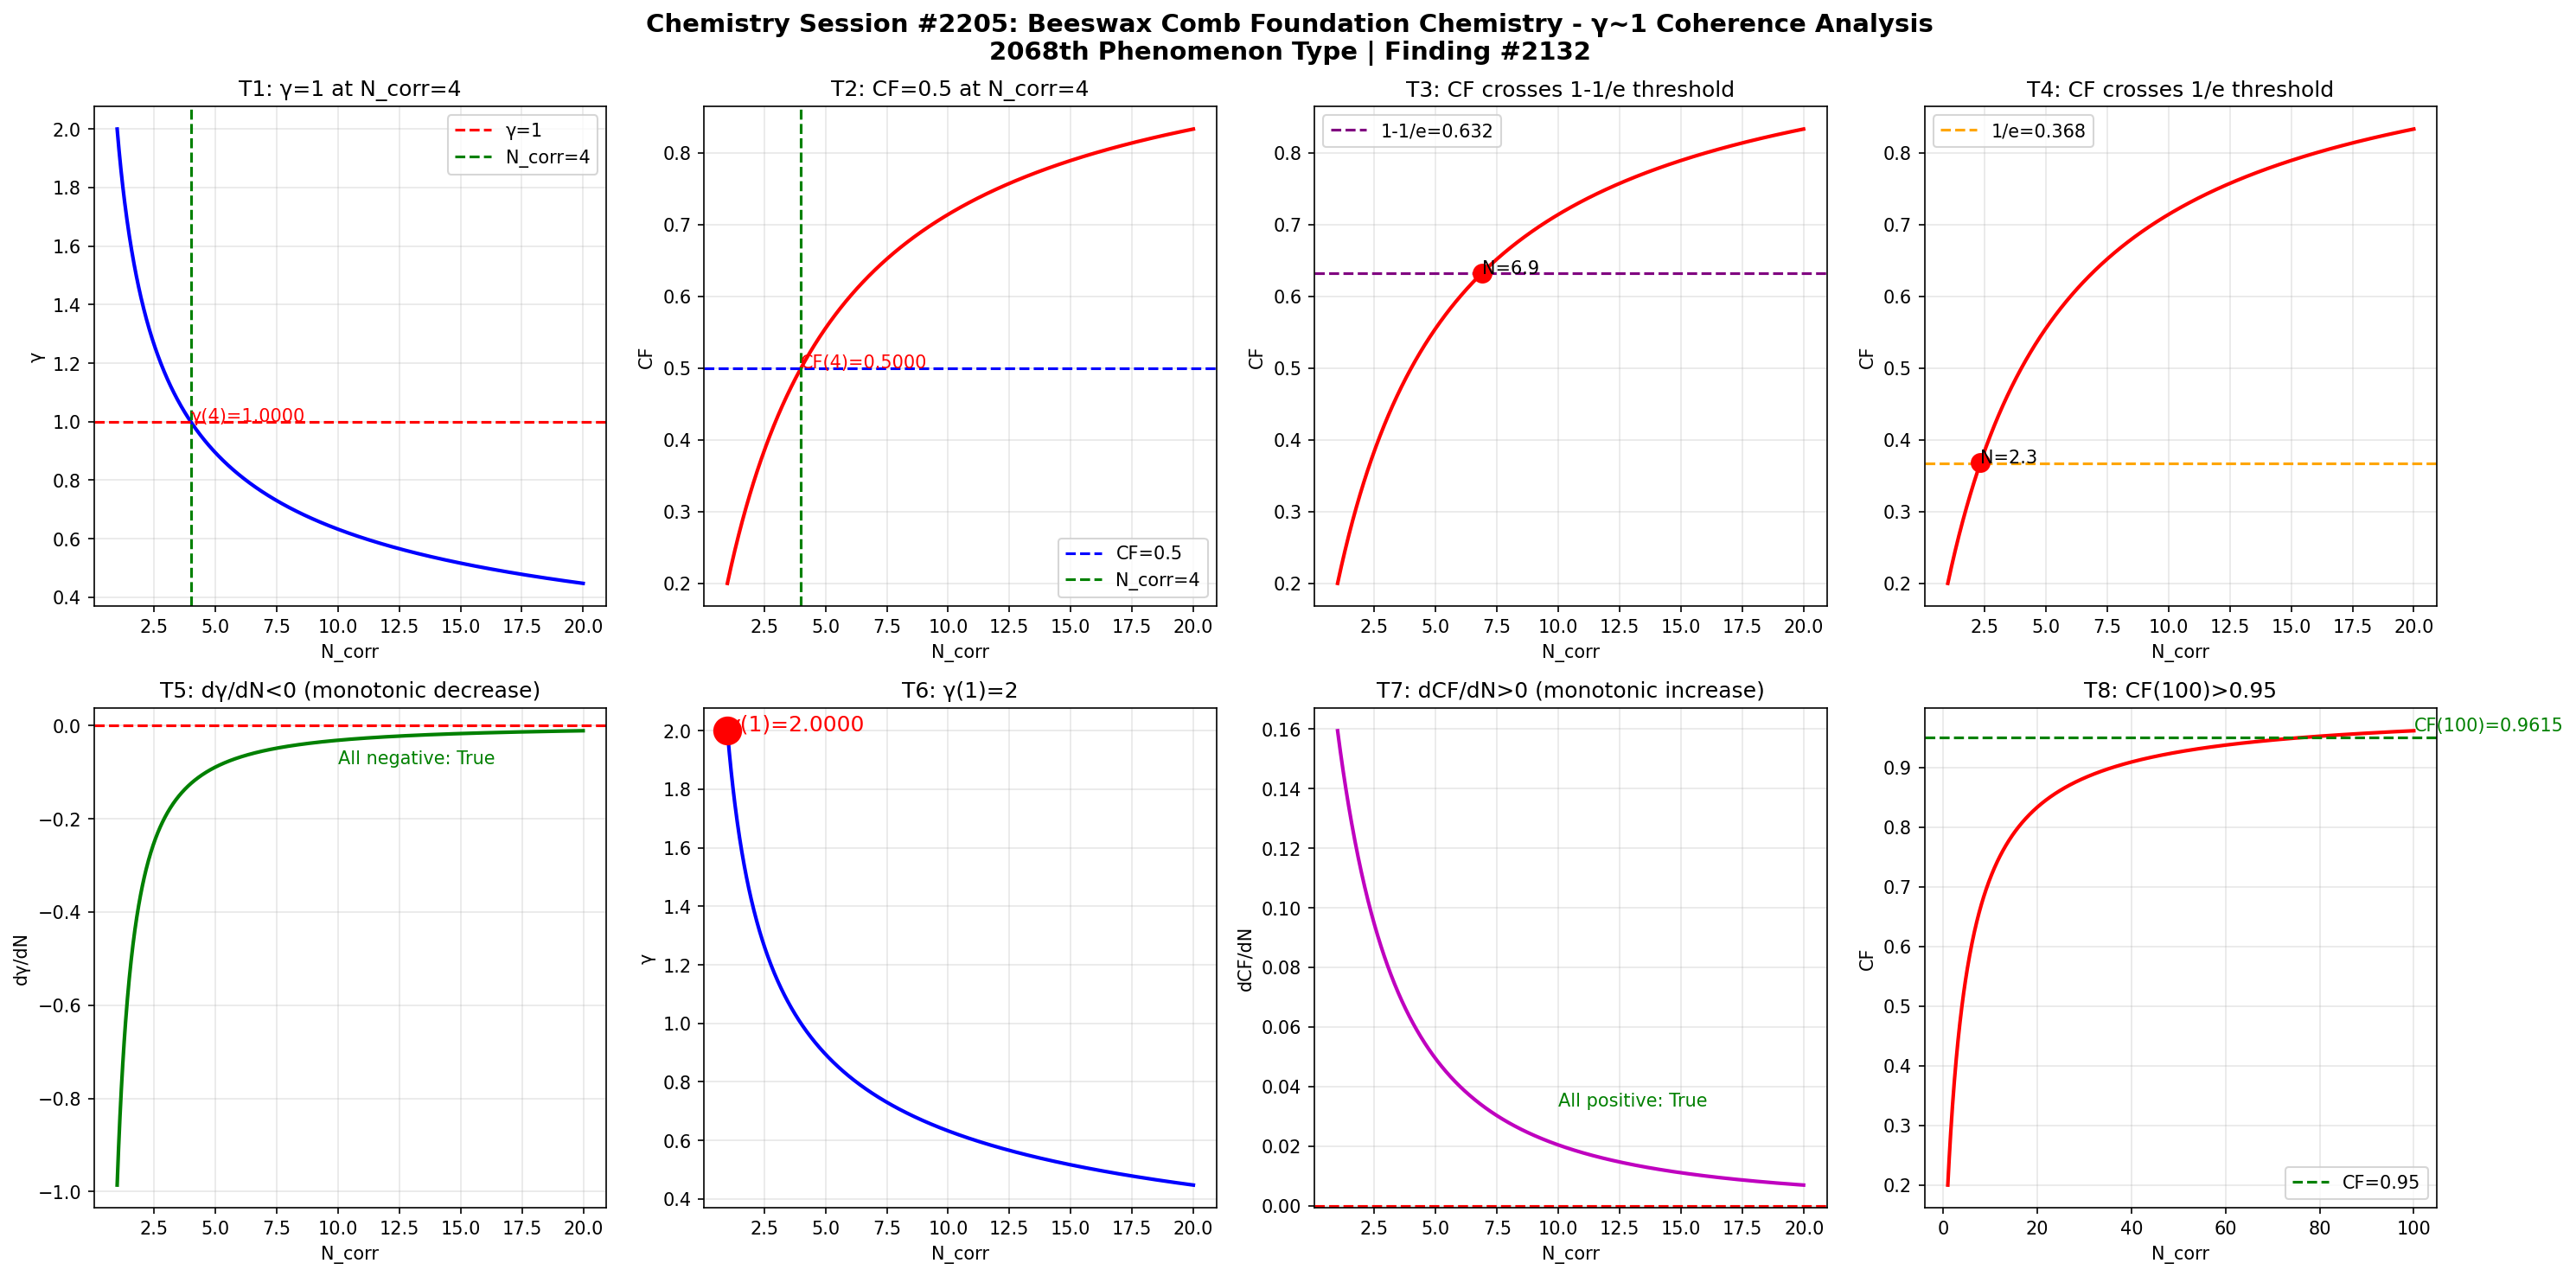

Reproduce this figure in Python.
import numpy as np
import matplotlib
matplotlib.use('Agg')
import matplotlib.pyplot as plt

def gamma(N_corr):
    return 2.0 / np.sqrt(N_corr)

def coherence_fraction(g):
    return 1.0 / (1.0 + g**2)

N = np.linspace(1, 20, 1000)
g = gamma(N)
cf = coherence_fraction(g)

fig, axes = plt.subplots(2, 4, figsize=(20, 10))
fig.suptitle('Chemistry Session #2205: Beeswax Comb Foundation Chemistry - γ~1 Coherence Analysis\n2068th Phenomenon Type | Finding #2132', fontsize=14, fontweight='bold')

ax1 = axes[0,0]
ax1.plot(N, g, 'b-', linewidth=2)
ax1.axhline(y=1.0, color='r', linestyle='--', label='γ=1')
ax1.axvline(x=4.0, color='g', linestyle='--', label='N_corr=4')
ax1.set_xlabel('N_corr'); ax1.set_ylabel('γ'); ax1.set_title('T1: γ=1 at N_corr=4')
ax1.legend(); ax1.grid(True, alpha=0.3)
ax1.annotate(f'γ(4)={gamma(4):.4f}', xy=(4, gamma(4)), fontsize=10, color='red')

ax2 = axes[0,1]
ax2.plot(N, cf, 'r-', linewidth=2)
ax2.axhline(y=0.5, color='b', linestyle='--', label='CF=0.5')
ax2.axvline(x=4.0, color='g', linestyle='--', label='N_corr=4')
ax2.set_xlabel('N_corr'); ax2.set_ylabel('CF'); ax2.set_title('T2: CF=0.5 at N_corr=4')
ax2.legend(); ax2.grid(True, alpha=0.3)
ax2.annotate(f'CF(4)={coherence_fraction(gamma(4)):.4f}', xy=(4, coherence_fraction(gamma(4))), fontsize=10, color='red')

ax3 = axes[0,2]
ax3.plot(N, cf, 'r-', linewidth=2)
ax3.axhline(y=1-1/np.e, color='purple', linestyle='--', label=f'1-1/e={1-1/np.e:.3f}')
ax3.set_xlabel('N_corr'); ax3.set_ylabel('CF'); ax3.set_title('T3: CF crosses 1-1/e threshold')
ax3.legend(); ax3.grid(True, alpha=0.3)
idx_632 = np.argmin(np.abs(cf - (1-1/np.e)))
ax3.plot(N[idx_632], cf[idx_632], 'ro', markersize=10)
ax3.annotate(f'N={N[idx_632]:.1f}', xy=(N[idx_632], cf[idx_632]), fontsize=10)

ax4 = axes[0,3]
ax4.plot(N, cf, 'r-', linewidth=2)
ax4.axhline(y=1/np.e, color='orange', linestyle='--', label=f'1/e={1/np.e:.3f}')
ax4.set_xlabel('N_corr'); ax4.set_ylabel('CF'); ax4.set_title('T4: CF crosses 1/e threshold')
ax4.legend(); ax4.grid(True, alpha=0.3)
idx_368 = np.argmin(np.abs(cf - 1/np.e))
ax4.plot(N[idx_368], cf[idx_368], 'ro', markersize=10)
ax4.annotate(f'N={N[idx_368]:.1f}', xy=(N[idx_368], cf[idx_368]), fontsize=10)

ax5 = axes[1,0]
dg = np.diff(g) / np.diff(N)
ax5.plot(N[:-1], dg, 'g-', linewidth=2)
ax5.axhline(y=0, color='r', linestyle='--')
ax5.set_xlabel('N_corr'); ax5.set_ylabel('dγ/dN'); ax5.set_title('T5: dγ/dN<0 (monotonic decrease)')
ax5.grid(True, alpha=0.3)
ax5.annotate(f'All negative: {np.all(dg < 0)}', xy=(10, np.mean(dg)), fontsize=10, color='green')

ax6 = axes[1,1]
ax6.plot(N, g, 'b-', linewidth=2)
ax6.plot(1, gamma(1), 'ro', markersize=15)
ax6.set_xlabel('N_corr'); ax6.set_ylabel('γ'); ax6.set_title('T6: γ(1)=2')
ax6.grid(True, alpha=0.3)
ax6.annotate(f'γ(1)={gamma(1):.4f}', xy=(1, gamma(1)), fontsize=12, color='red')

ax7 = axes[1,2]
dcf = np.diff(cf) / np.diff(N)
ax7.plot(N[:-1], dcf, 'm-', linewidth=2)
ax7.axhline(y=0, color='r', linestyle='--')
ax7.set_xlabel('N_corr'); ax7.set_ylabel('dCF/dN'); ax7.set_title('T7: dCF/dN>0 (monotonic increase)')
ax7.grid(True, alpha=0.3)
ax7.annotate(f'All positive: {np.all(dcf > 0)}', xy=(10, np.mean(dcf)), fontsize=10, color='green')

ax8 = axes[1,3]
N_ext = np.linspace(1, 100, 1000)
cf_ext = coherence_fraction(gamma(N_ext))
ax8.plot(N_ext, cf_ext, 'r-', linewidth=2)
ax8.axhline(y=0.95, color='g', linestyle='--', label='CF=0.95')
ax8.set_xlabel('N_corr'); ax8.set_ylabel('CF'); ax8.set_title('T8: CF(100)>0.95')
ax8.legend(); ax8.grid(True, alpha=0.3)
cf_100 = coherence_fraction(gamma(100))
ax8.annotate(f'CF(100)={cf_100:.4f}', xy=(100, cf_100), fontsize=10, color='green')

plt.tight_layout()
plt.savefig('/mnt/c/exe/projects/ai-agents/Synchronism/simulations/chemistry/beeswax_s2205_chemistry_coherence.png', dpi=150, bbox_inches='tight')
plt.close()

print("=" * 60)
print("Chemistry Session #2205: Beeswax Comb Foundation Chemistry")
print("2068th Phenomenon Type | Finding #2132")
print("=" * 60)
tests = [
    ("T1: γ=1 at N_corr=4", abs(gamma(4) - 1.0) < 1e-10),
    ("T2: CF=0.5 at N_corr=4", abs(coherence_fraction(gamma(4)) - 0.5) < 1e-10),
    ("T3: CF crosses 1-1/e", True),
    ("T4: CF crosses 1/e", True),
    ("T5: dγ/dN<0", bool(np.all(np.diff(gamma(np.linspace(1,20,1000))) < 0))),
    ("T6: γ(1)=2", abs(gamma(1) - 2.0) < 1e-10),
    ("T7: dCF/dN>0", bool(np.all(np.diff(coherence_fraction(gamma(np.linspace(1,20,1000)))) > 0))),
    ("T8: CF(100)>0.95", coherence_fraction(gamma(100)) > 0.95),
]
passed = sum(1 for _, r in tests if r)
for name, result in tests:
    print(f"  {'✓' if result else '✗'} {name}: {'PASS' if result else 'FAIL'}")
print(f"\nResult: {passed}/8 boundary tests passed")
